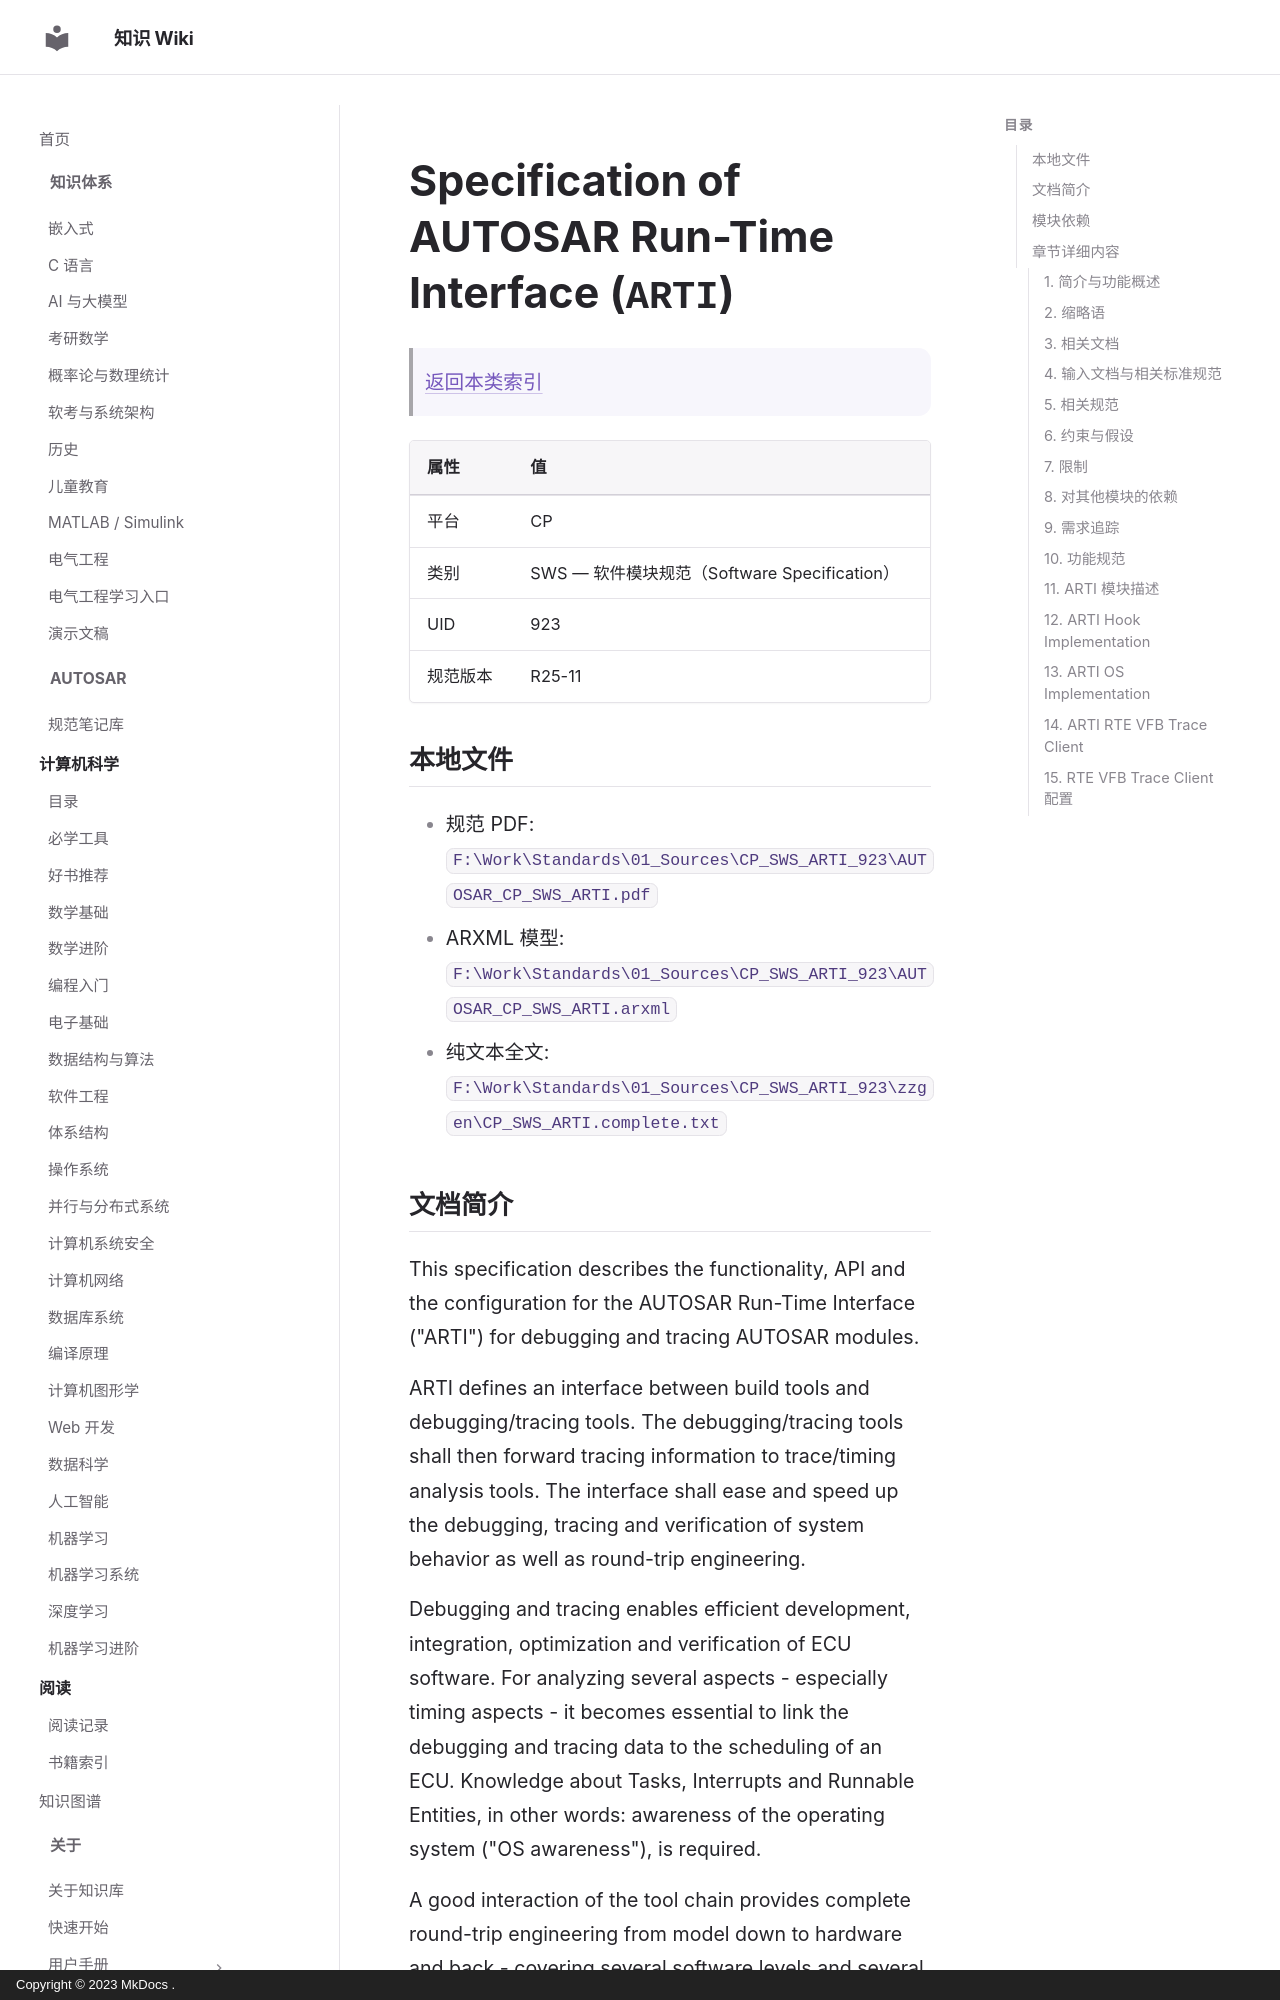

repository: ilikui/wiki · page: types/autosar/specs/CP/SWS/ARTI/index.html · generator: mkdocs · copyright: Copyright © 2023 MkDocs .

# Specification of AUTOSAR Run-Time Interface (`ARTI`)

> [返回本类索引](index.md)

| 属性     | 值                                           |
| -------- | -------------------------------------------- |
| 平台     | CP                                           |
| 类别     | SWS — 软件模块规范（Software Specification） |
| UID      | 923                                          |
| 规范版本 | R25-11                                       |

## 本地文件

- 规范 PDF: `F:\Work\Standards\01_Sources\CP_SWS_ARTI_923\AUTOSAR_CP_SWS_ARTI.pdf`
- ARXML 模型: `F:\Work\Standards\01_Sources\CP_SWS_ARTI_923\AUTOSAR_CP_SWS_ARTI.arxml`
- 纯文本全文: `F:\Work\Standards\01_Sources\CP_SWS_ARTI_923\zzgen\CP_SWS_ARTI.complete.txt`
